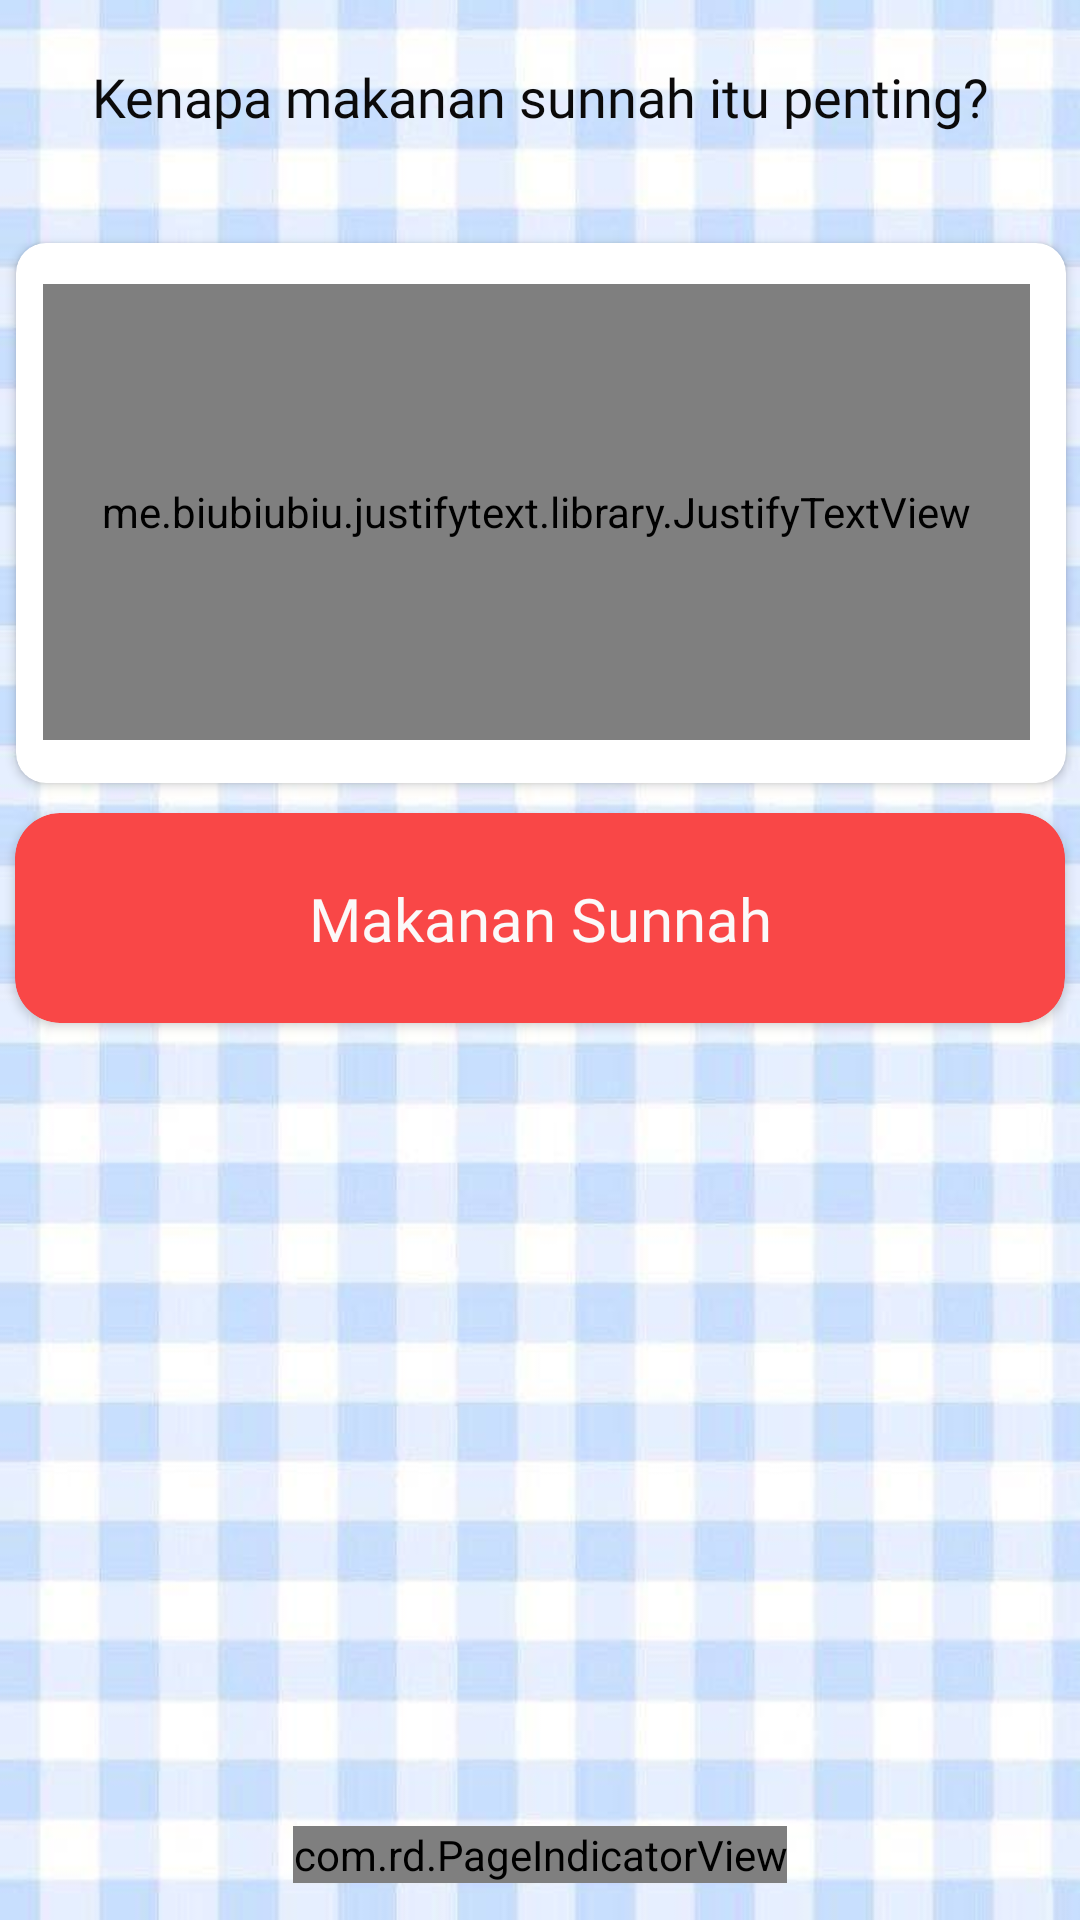

Reconstruct the res/layout file that produces this screen, plus the resources it refers to.
<!-- AndroidManifest.xml: application theme Theme.PuasaApp -->
<!-- res/layout/fragment_sunnah.xml -->
<?xml version="1.0" encoding="utf-8"?>
<androidx.constraintlayout.widget.ConstraintLayout xmlns:android="http://schemas.android.com/apk/res/android"
    xmlns:app="http://schemas.android.com/apk/res-auto"
    xmlns:tools="http://schemas.android.com/tools"
    android:layout_width="match_parent"
    android:layout_height="match_parent"
    android:background="@drawable/bg4"
    tools:context=".Sunnah">


    <TextView
        android:id="@+id/textView11"
        android:layout_width="360dp"
        android:layout_height="54dp"
        android:layout_marginTop="20dp"
        android:fontFamily="@font/rubicmonoonereg"
        android:text="Kenapa makanan sunnah itu penting?"
        android:textAlignment="center"
        android:textColor="#0B0A0A"
        android:textSize="18sp"
        app:layout_constraintEnd_toEndOf="parent"
        app:layout_constraintHorizontal_bias="0.549"
        app:layout_constraintStart_toStartOf="parent"
        app:layout_constraintTop_toTopOf="parent" />

    <androidx.cardview.widget.CardView
        android:id="@+id/cardView12"
        android:layout_width="350sp"
        android:layout_height="180sp"
        android:layout_marginStart="10dp"
        android:layout_marginTop="7dp"
        android:layout_marginEnd="10dp"
        app:cardCornerRadius="10sp"
        app:layout_constraintEnd_toEndOf="parent"
        app:layout_constraintHorizontal_bias="0.491"
        app:layout_constraintStart_toStartOf="parent"
        app:layout_constraintTop_toBottomOf="@+id/textView11">

        <androidx.constraintlayout.widget.ConstraintLayout
            android:layout_width="match_parent"
            android:layout_height="match_parent">

            <me.biubiubiu.justifytext.library.JustifyTextView
                android:id="@+id/textView12"
                android:layout_width="329dp"
                android:layout_height="152dp"
                android:layout_gravity="center"
                android:layout_marginStart="5dp"
                android:layout_marginTop="5dp"
                android:layout_marginEnd="5dp"
                android:layout_marginBottom="5dp"
                android:fontFamily="@font/robotoblack"
                android:gravity="center"
                android:text="Makanan sunnah ialah makanan yang di amalkan Rasulullah SAW. Baginda mengamalkan cara hidup sihat melalui gaya pemakanan yang seimbang dan bersederhana. Gaya hidup baginda sangat sesuai dijadikan pedoman hidup agar terhindar daripada gejala penyakit."
                android:textAlignment="gravity"
                android:textColor="#090909"
                android:textSize="16sp"
                app:layout_constraintBottom_toBottomOf="parent"
                app:layout_constraintEnd_toEndOf="parent"
                app:layout_constraintHorizontal_bias="0.375"
                app:layout_constraintStart_toStartOf="parent"
                app:layout_constraintTop_toTopOf="parent"
                app:layout_constraintVertical_bias="0.478" />
        </androidx.constraintlayout.widget.ConstraintLayout>

    </androidx.cardview.widget.CardView>

    <androidx.cardview.widget.CardView
        android:id="@+id/cardView7"
        android:layout_width="350dp"
        android:layout_height="70dp"
        android:layout_marginTop="10dp"
        app:cardBackgroundColor="#F94747"
        app:cardCornerRadius="15dp"
        app:layout_constraintEnd_toEndOf="parent"
        app:layout_constraintStart_toStartOf="parent"
        app:layout_constraintTop_toBottomOf="@+id/cardView12">

        <androidx.constraintlayout.widget.ConstraintLayout
            android:layout_width="match_parent"
            android:layout_height="match_parent">

            <TextView
                android:id="@+id/textView13"
                android:layout_width="wrap_content"
                android:layout_height="wrap_content"
                android:fontFamily="@font/rubicmonoonereg"
                android:text="Makanan Sunnah"
                android:textColor="#FBF9F9"
                android:textSize="20sp"
                app:layout_constraintBottom_toBottomOf="parent"
                app:layout_constraintEnd_toEndOf="parent"
                app:layout_constraintStart_toStartOf="parent"
                app:layout_constraintTop_toTopOf="parent" />
        </androidx.constraintlayout.widget.ConstraintLayout>
    </androidx.cardview.widget.CardView>

    <androidx.viewpager.widget.ViewPager
        android:id="@+id/viewpager"
        android:layout_width="409dp"
        android:layout_height="250dp"
        android:clipToPadding="false"
        android:overScrollMode="never"
        app:layout_constraintEnd_toEndOf="parent"
        app:layout_constraintStart_toStartOf="parent"
        app:layout_constraintTop_toBottomOf="@+id/cardView7" />

    <com.rd.PageIndicatorView
        android:id="@+id/pageIndicator"
        android:layout_width="wrap_content"
        android:layout_height="wrap_content"
        android:layout_marginTop="5dp"
        app:layout_constraintBottom_toBottomOf="parent"
        app:layout_constraintEnd_toEndOf="parent"
        app:layout_constraintStart_toStartOf="parent"
        app:layout_constraintTop_toBottomOf="@+id/viewpager"
        app:piv_animationType="scale"
        app:piv_dynamicCount="true"
        app:piv_interactiveAnimation="true"
        app:piv_selectedColor="#1E88E5"
        app:piv_unselectedColor="#747997"
        app:piv_viewPager="@id/viewpager"
        tools:ignore="MissingClass" />



</androidx.constraintlayout.widget.ConstraintLayout>
<!-- resources referenced by this layout -->
<resources>
  <!-- drawable bg4: jpg bitmap (drawable, 41596 bytes) -->
  <style name="Theme.PuasaApp" parent="Theme.MaterialComponents.DayNight.NoActionBar">
          
          <item name="colorPrimary">@color/purple_500</item>
          <item name="colorPrimaryVariant">@color/purple_700</item>
          <item name="colorOnPrimary">@color/white</item>
          
          <item name="colorSecondary">@color/teal_200</item>
          <item name="colorSecondaryVariant">@color/teal_700</item>
          <item name="colorOnSecondary">@color/black</item>
          
          <item name="android:statusBarColor" tools:targetApi="l">?attr/colorPrimaryVariant</item>
          
      </style>
  <color name="purple_500">#FF6200EE</color>
  <color name="purple_700">#FF3700B3</color>
  <color name="white">#FFFFFFFF</color>
  <color name="teal_200">#FF03DAC5</color>
  <color name="teal_700">#FF018786</color>
  <color name="black">#FF000000</color>
</resources>
